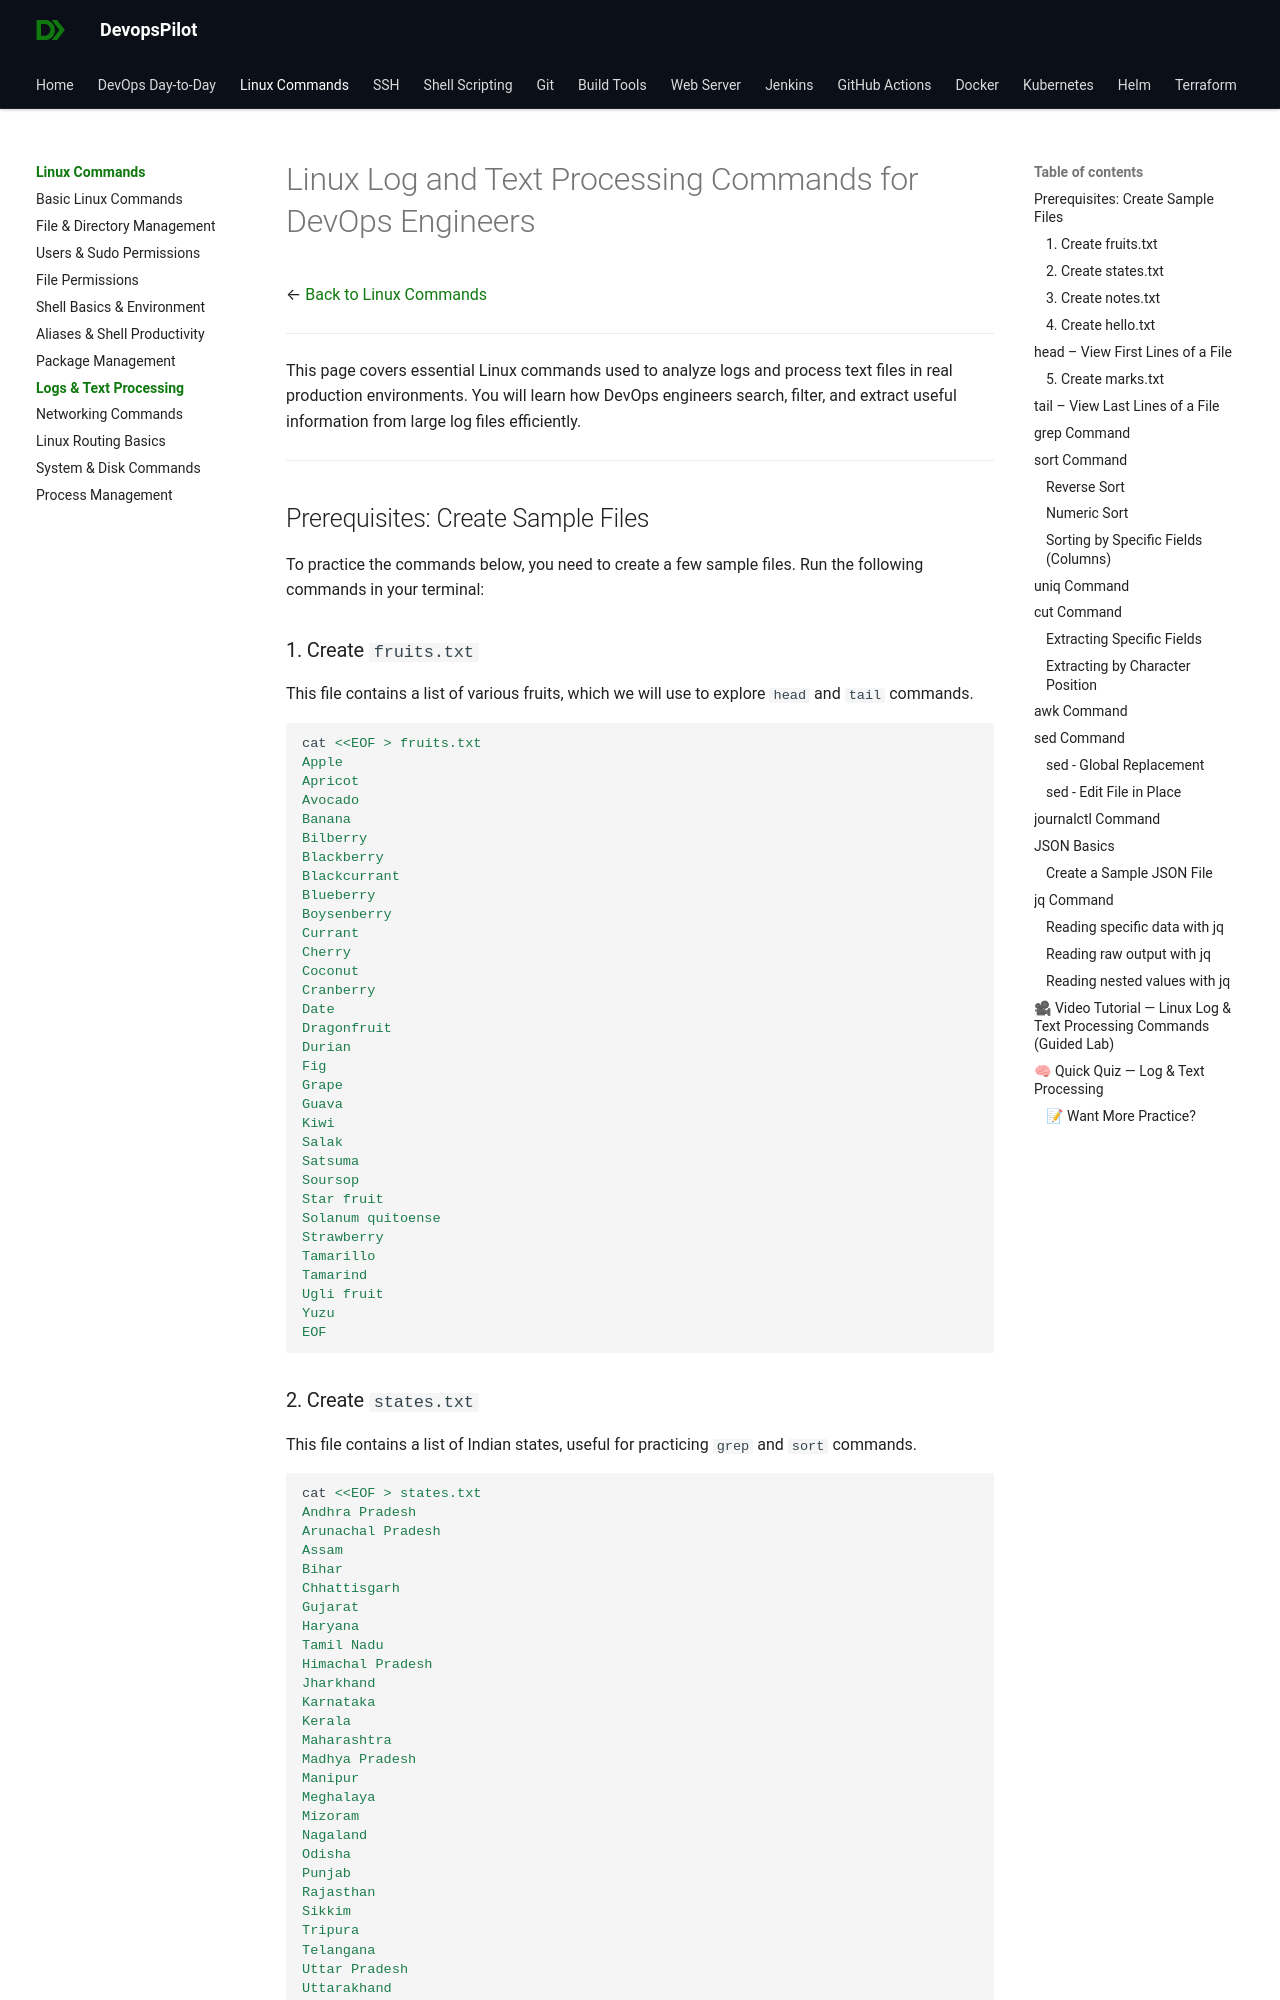

repository: devopspilot1/devopspilot1.github.io · page: linux-commands/linux-log-text-processing/index.html · generator: mkdocs

---
title: "Linux Log and Text Processing Commands for DevOps Engineers"
description: "Master linux log and text processing commands for devops engineers with standard to advanced techniques for DevOps engineering."
---

# Linux Log and Text Processing Commands for DevOps Engineers

← [Back to Linux Commands](../index.md)

---

This page covers essential Linux commands used to analyze logs and process text files in real production environments.
You will learn how DevOps engineers search, filter, and extract useful information from large log files efficiently.

---

## Prerequisites: Create Sample Files

To practice the commands below, you need to create a few sample files. Run the following commands in your terminal:

### 1. Create `fruits.txt`
This file contains a list of various fruits, which we will use to explore `head` and `tail` commands.

```bash
cat <<EOF > fruits.txt
Apple
Apricot
Avocado
Banana
Bilberry
Blackberry
Blackcurrant
Blueberry
Boysenberry
Currant
Cherry
Coconut
Cranberry
Date
Dragonfruit
Durian
Fig
Grape
Guava
Kiwi
Salak
Satsuma
Soursop
Star fruit
Solanum quitoense
Strawberry
Tamarillo
Tamarind
Ugli fruit
Yuzu
EOF
```

### 2. Create `states.txt`
This file contains a list of Indian states, useful for practicing `grep` and `sort` commands.

```bash
cat <<EOF > states.txt
Andhra Pradesh
Arunachal Pradesh
Assam
Bihar
Chhattisgarh
Gujarat
Haryana
Tamil Nadu
Himachal Pradesh
Jharkhand
Karnataka
Kerala
Maharashtra
Madhya Pradesh
Manipur
Meghalaya
Mizoram
Nagaland
Odisha
Punjab
Rajasthan
Sikkim
Tripura
Telangana
Uttar Pradesh
Uttarakhand
West Bengal
Goa
EOF
```

### 3. Create `notes.txt`
This file contains duplicate lines, perfect for exploring the `uniq` command.

```bash
cat <<EOF > notes.txt
I love devops.
I love devops.
I love devops.

I love music.
I love movies.
I love movies.
EOF
```
